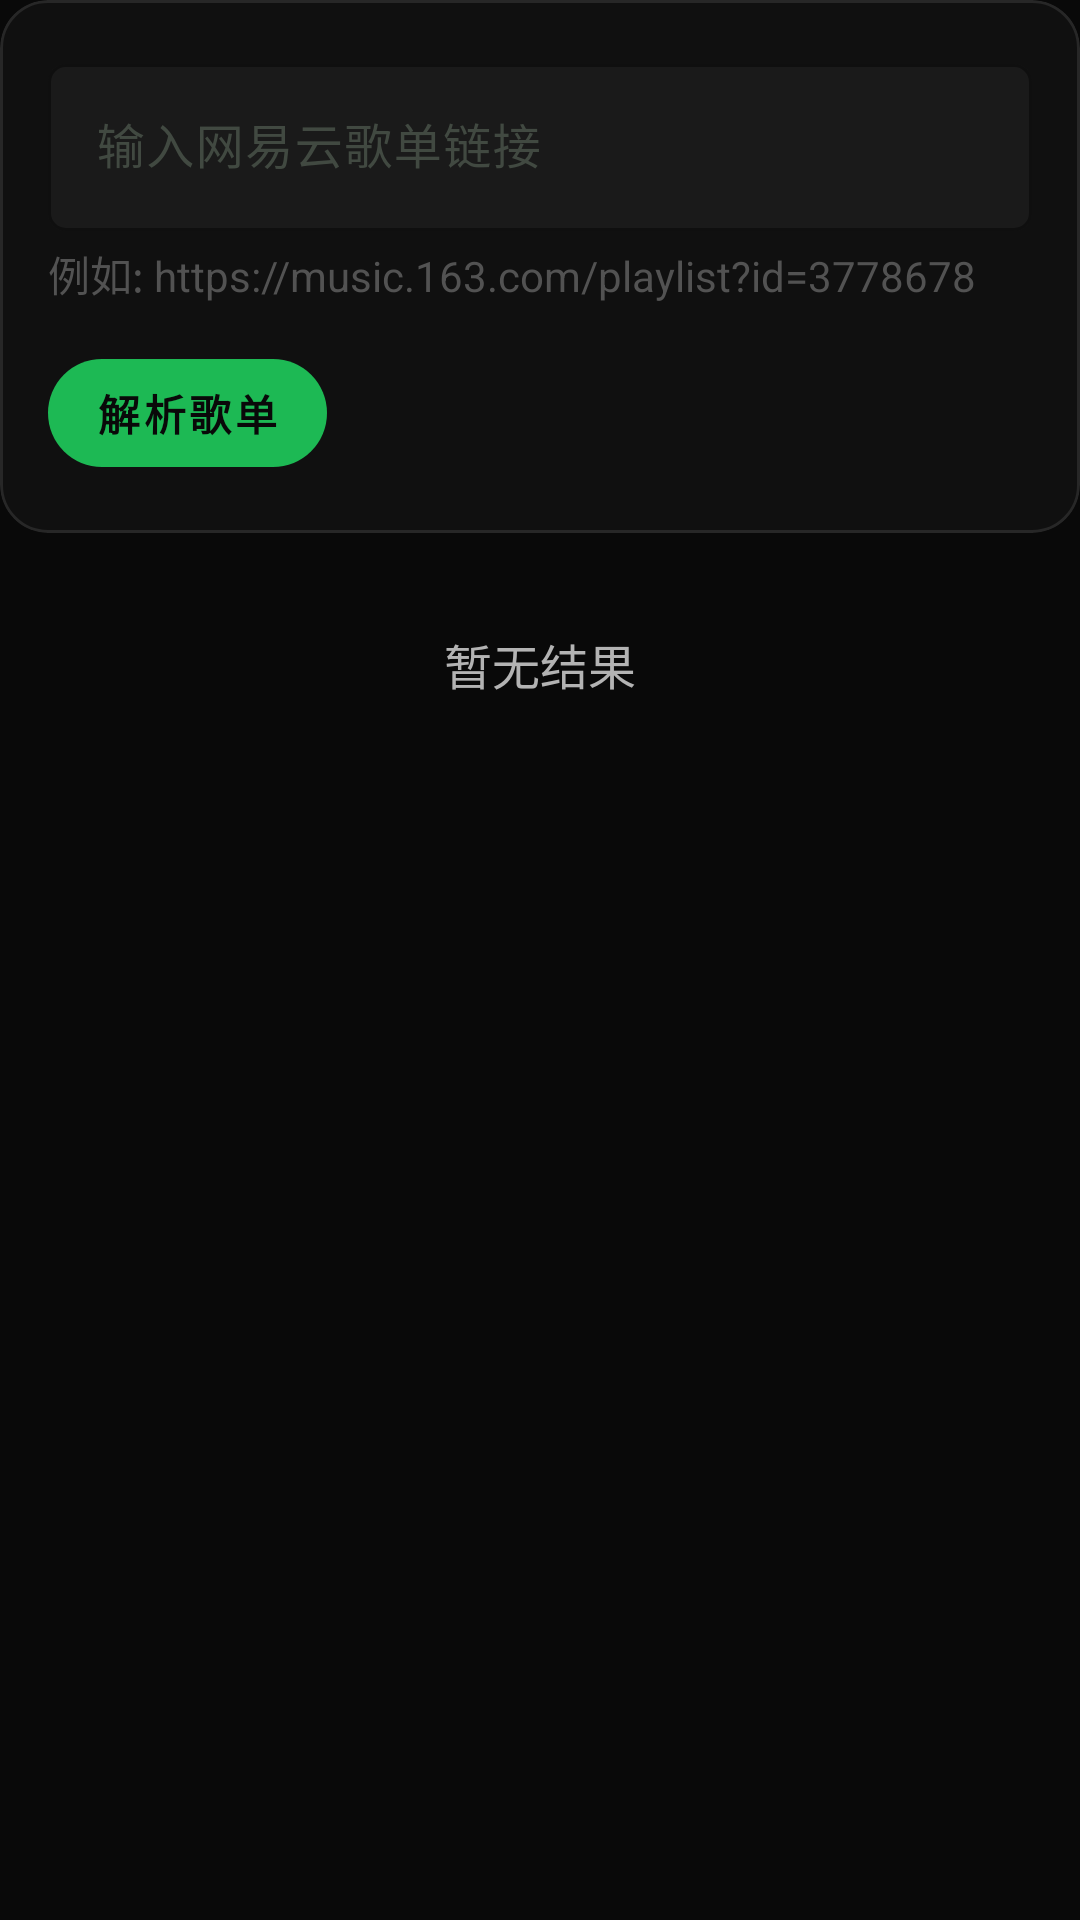

The Android layout XML behind this screen, and the referenced resources:
<!-- AndroidManifest.xml: application theme Theme.MelodyFlow -->
<!-- res/layout/fragment_import_url.xml -->
<?xml version="1.0" encoding="utf-8"?>
<androidx.core.widget.NestedScrollView xmlns:android="http://schemas.android.com/apk/res/android"
    xmlns:app="http://schemas.android.com/apk/res-auto"
    android:layout_width="match_parent"
    android:layout_height="match_parent"
    android:background="@android:color/transparent"
    android:fillViewport="true">

    <LinearLayout
        android:layout_width="match_parent"
        android:layout_height="wrap_content"
        android:orientation="vertical">

        
        <com.google.android.material.card.MaterialCardView
            style="@style/Widget.MelodyFlow.GlassCard"
            android:layout_width="match_parent"
            android:layout_height="wrap_content">

            <LinearLayout
                android:layout_width="match_parent"
                android:layout_height="wrap_content"
                android:orientation="vertical"
                android:padding="@dimen/spacing_base">

                <com.google.android.material.textfield.TextInputLayout
                    android:layout_width="match_parent"
                    android:layout_height="wrap_content"
                    android:hint="@string/import_url_hint"
                    app:boxBackgroundColor="@color/surface_variant"
                    app:boxCornerRadiusBottomEnd="@dimen/corner_radius_small"
                    app:boxCornerRadiusBottomStart="@dimen/corner_radius_small"
                    app:boxCornerRadiusTopEnd="@dimen/corner_radius_small"
                    app:boxCornerRadiusTopStart="@dimen/corner_radius_small"
                    app:boxStrokeColor="@color/divider"
                    app:hintTextColor="@color/text_secondary">

                    <com.google.android.material.textfield.TextInputEditText
                        android:id="@+id/etPlaylistUrl"
                        android:layout_width="match_parent"
                        android:layout_height="wrap_content"
                        android:inputType="textUri"
                        android:textColor="@color/text_primary"
                        android:textColorHint="@color/text_hint"
                        android:textSize="@dimen/text_size_subtitle" />
                </com.google.android.material.textfield.TextInputLayout>

                <TextView
                    android:layout_width="wrap_content"
                    android:layout_height="wrap_content"
                    android:layout_marginTop="@dimen/spacing_xs"
                    android:text="@string/import_url_example"
                    android:textColor="@color/text_disabled"
                    android:textSize="@dimen/text_size_body" />

                <com.google.android.material.button.MaterialButton
                    android:id="@+id/btnParseUrl"
                    style="@style/Widget.MelodyFlow.Button.Primary"
                    android:layout_width="wrap_content"
                    android:layout_height="48dp"
                    android:layout_marginTop="@dimen/spacing_md"
                    android:text="@string/import_parse" />

            </LinearLayout>
        </com.google.android.material.card.MaterialCardView>

        
        <ProgressBar
            android:id="@+id/progressBarUrl"
            android:layout_width="wrap_content"
            android:layout_height="wrap_content"
            android:layout_gravity="center"
            android:layout_marginTop="@dimen/spacing_xl"
            android:visibility="gone" />

        
        <TextView
            android:id="@+id/tvUrlEmpty"
            android:layout_width="wrap_content"
            android:layout_height="wrap_content"
            android:layout_gravity="center"
            android:layout_marginTop="@dimen/spacing_xxl"
            android:text="@string/import_empty"
            android:textColor="@color/text_secondary"
            android:textSize="16sp"
            android:visibility="visible" />

        
        <androidx.recyclerview.widget.RecyclerView
            android:id="@+id/rvUrlResults"
            android:layout_width="match_parent"
            android:layout_height="wrap_content"
            android:layout_marginTop="@dimen/spacing_base"
            android:clipToPadding="false"
            android:paddingBottom="@dimen/spacing_base"
            android:visibility="gone"
            app:layoutManager="androidx.recyclerview.widget.LinearLayoutManager" />

    </LinearLayout>
</androidx.core.widget.NestedScrollView>
<!-- resources referenced by this layout -->
<resources>
  <color name="divider">#262626</color>
  <color name="surface_variant">#1A1A1A</color>
  <color name="text_disabled">#525252</color>
  <color name="text_hint">#404040</color>
  <color name="text_primary">#FFFFFF</color>
  <color name="text_secondary">#B3B3B3</color>
  <dimen name="corner_radius_small">6dp</dimen>
  <dimen name="spacing_base">16dp</dimen>
  <dimen name="spacing_md">12dp</dimen>
  <dimen name="spacing_xl">24dp</dimen>
  <dimen name="spacing_xs">4dp</dimen>
  <dimen name="spacing_xxl">32dp</dimen>
  <dimen name="text_size_body">14sp</dimen>
  <dimen name="text_size_subtitle">16sp</dimen>
  <string name="import_empty">暂无结果</string>
  <string name="import_parse">解析歌单</string>
  <string name="import_url_example">例如: https://music.163.com/playlist?id=3778678</string>
  <string name="import_url_hint">输入网易云歌单链接</string>
  <style name="Widget.MelodyFlow.Button.Primary" parent="Widget.MaterialComponents.Button">
          <item name="cornerRadius">@dimen/corner_radius_button</item>
          <item name="backgroundTint">@color/primary</item>
          <item name="android:textColor">@color/background</item>
          <item name="android:textStyle">bold</item>
          <item name="elevation">0dp</item>
          <item name="android:stateListAnimator">@null</item>
      </style>
  <style name="Widget.MelodyFlow.GlassCard" parent="Widget.MaterialComponents.CardView">
          <item name="cardBackgroundColor">@color/glass_background</item>
          <item name="cardCornerRadius">@dimen/corner_radius_card</item>
          <item name="cardElevation">0dp</item>
          <item name="strokeColor">@color/glass_border</item>
          <item name="strokeWidth">1dp</item>
      </style>
  <dimen name="corner_radius_button">28dp</dimen>
  <color name="primary">#1DB954</color>
  <color name="background">#090909</color>
  <color name="glass_background">#D4121212</color>
  <dimen name="corner_radius_card">16dp</dimen>
  <color name="glass_border">#18FFFFFF</color>
  <color name="md_theme_primary">#006D3B</color>
  <color name="md_theme_onPrimary">#FFFFFF</color>
  <color name="md_theme_primaryContainer">#6BFF96</color>
  <color name="md_theme_onPrimaryContainer">#00210E</color>
  <color name="md_theme_secondary">#4F6354</color>
  <color name="md_theme_onSecondary">#FFFFFF</color>
  <color name="md_theme_secondaryContainer">#D1E8D5</color>
  <color name="md_theme_onSecondaryContainer">#0D1F13</color>
  <color name="md_theme_tertiary">#3A6470</color>
  <color name="md_theme_onTertiary">#FFFFFF</color>
  <color name="md_theme_surface">#FCFDF7</color>
  <color name="md_theme_onSurface">#1A1C19</color>
  <color name="md_theme_surfaceVariant">#DDE5D9</color>
  <color name="md_theme_onSurfaceVariant">#414941</color>
  <color name="md_theme_outline">#717971</color>
  <color name="md_theme_error">#BA1A1A</color>
</resources>
